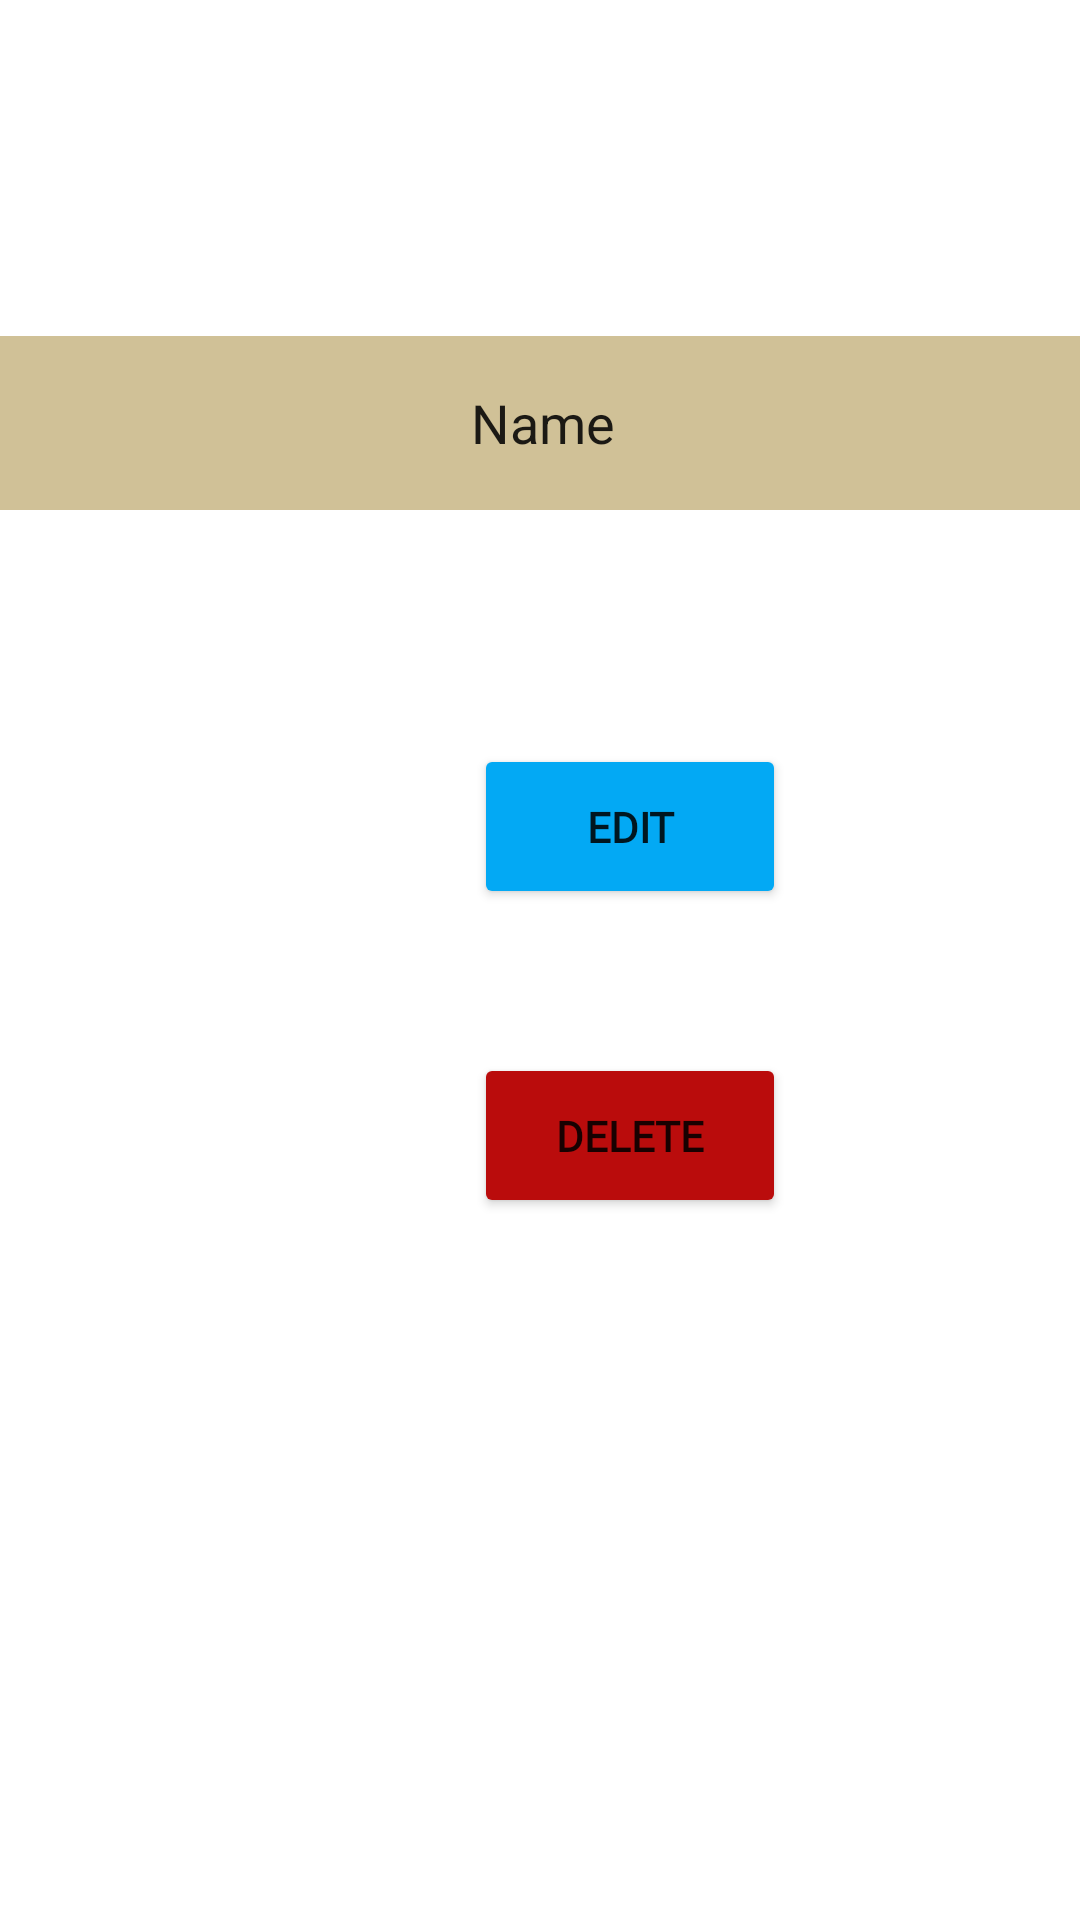

Android layout source for this screen:
<!-- AndroidManifest.xml: application theme Theme.MenntunEducationalApplication -->
<!-- res/layout/activity_reply_options.xml -->
<?xml version="1.0" encoding="utf-8"?>
<androidx.constraintlayout.widget.ConstraintLayout xmlns:android="http://schemas.android.com/apk/res/android"
    xmlns:app="http://schemas.android.com/apk/res-auto"
    xmlns:tools="http://schemas.android.com/tools"
    android:layout_width="match_parent"
    android:layout_height="match_parent"
    tools:context=".ReplyOptions"
    android:background="@drawable/bgl">

    <Button
        android:id="@+id/btnEdR"
        android:layout_width="104dp"
        android:layout_height="55dp"
        android:layout_marginStart="158dp"
        android:layout_marginTop="78dp"
        android:layout_marginEnd="149dp"
        android:backgroundTint="#03A9F4"
        android:fontFamily="@font/aclonica"
        android:text="@string/edit"
        android:textStyle="bold"
        app:layout_constraintEnd_toEndOf="parent"
        app:layout_constraintHorizontal_bias="0.0"
        app:layout_constraintStart_toStartOf="parent"
        app:layout_constraintTop_toBottomOf="@+id/editTextTextPersonName" />

    <Button
        android:id="@+id/btnDR"
        android:layout_width="104dp"
        android:layout_height="55dp"
        android:layout_marginStart="158dp"
        android:layout_marginTop="48dp"
        android:layout_marginEnd="149dp"
        android:backgroundTint="#BA0C0C"
        android:fontFamily="@font/aclonica"
        android:text="@string/DEl"
        android:textStyle="bold"
        app:layout_constraintEnd_toEndOf="parent"
        app:layout_constraintHorizontal_bias="0.0"
        app:layout_constraintStart_toStartOf="parent"
        app:layout_constraintTop_toBottomOf="@+id/btnEdR" />

    <EditText
        android:id="@+id/editTextTextPersonName"
        android:layout_width="394dp"
        android:layout_height="58dp"
        android:layout_marginStart="9dp"
        android:layout_marginTop="112dp"
        android:layout_marginEnd="8dp"
        android:background="#7C1C286A"
        android:backgroundTint="#9E812A"
        android:ems="10"
        android:inputType="textPersonName"
        android:text="Name"
        android:textAlignment="center"
        app:layout_constraintEnd_toEndOf="parent"
        app:layout_constraintStart_toStartOf="parent"
        app:layout_constraintTop_toTopOf="parent" />

</androidx.constraintlayout.widget.ConstraintLayout>
<!-- resources referenced by this layout -->
<resources>
  <string name="DEl">Delete</string>
  <string name="edit">Edit</string>
  <style name="Theme.MenntunEducationalApplication" parent="Theme.MaterialComponents.DayNight.NoActionBar">
          
          <item name="colorPrimary">@color/purple_500</item>
          <item name="colorPrimaryVariant">@color/purple_700</item>
          <item name="colorOnPrimary">@color/white</item>
          
          <item name="colorSecondary">@color/teal_200</item>
          <item name="colorSecondaryVariant">@color/teal_700</item>
          <item name="colorOnSecondary">@color/black</item>
          
          <item name="android:statusBarColor" tools:targetApi="l">?attr/colorPrimaryVariant</item>
          
      </style>
  <color name="purple_500">#FF6200EE</color>
  <color name="purple_700">#FF3700B3</color>
  <color name="white">#FFFFFFFF</color>
  <color name="teal_200">#FF03DAC5</color>
  <color name="teal_700">#FF018786</color>
  <color name="black">#FF000000</color>
</resources>
